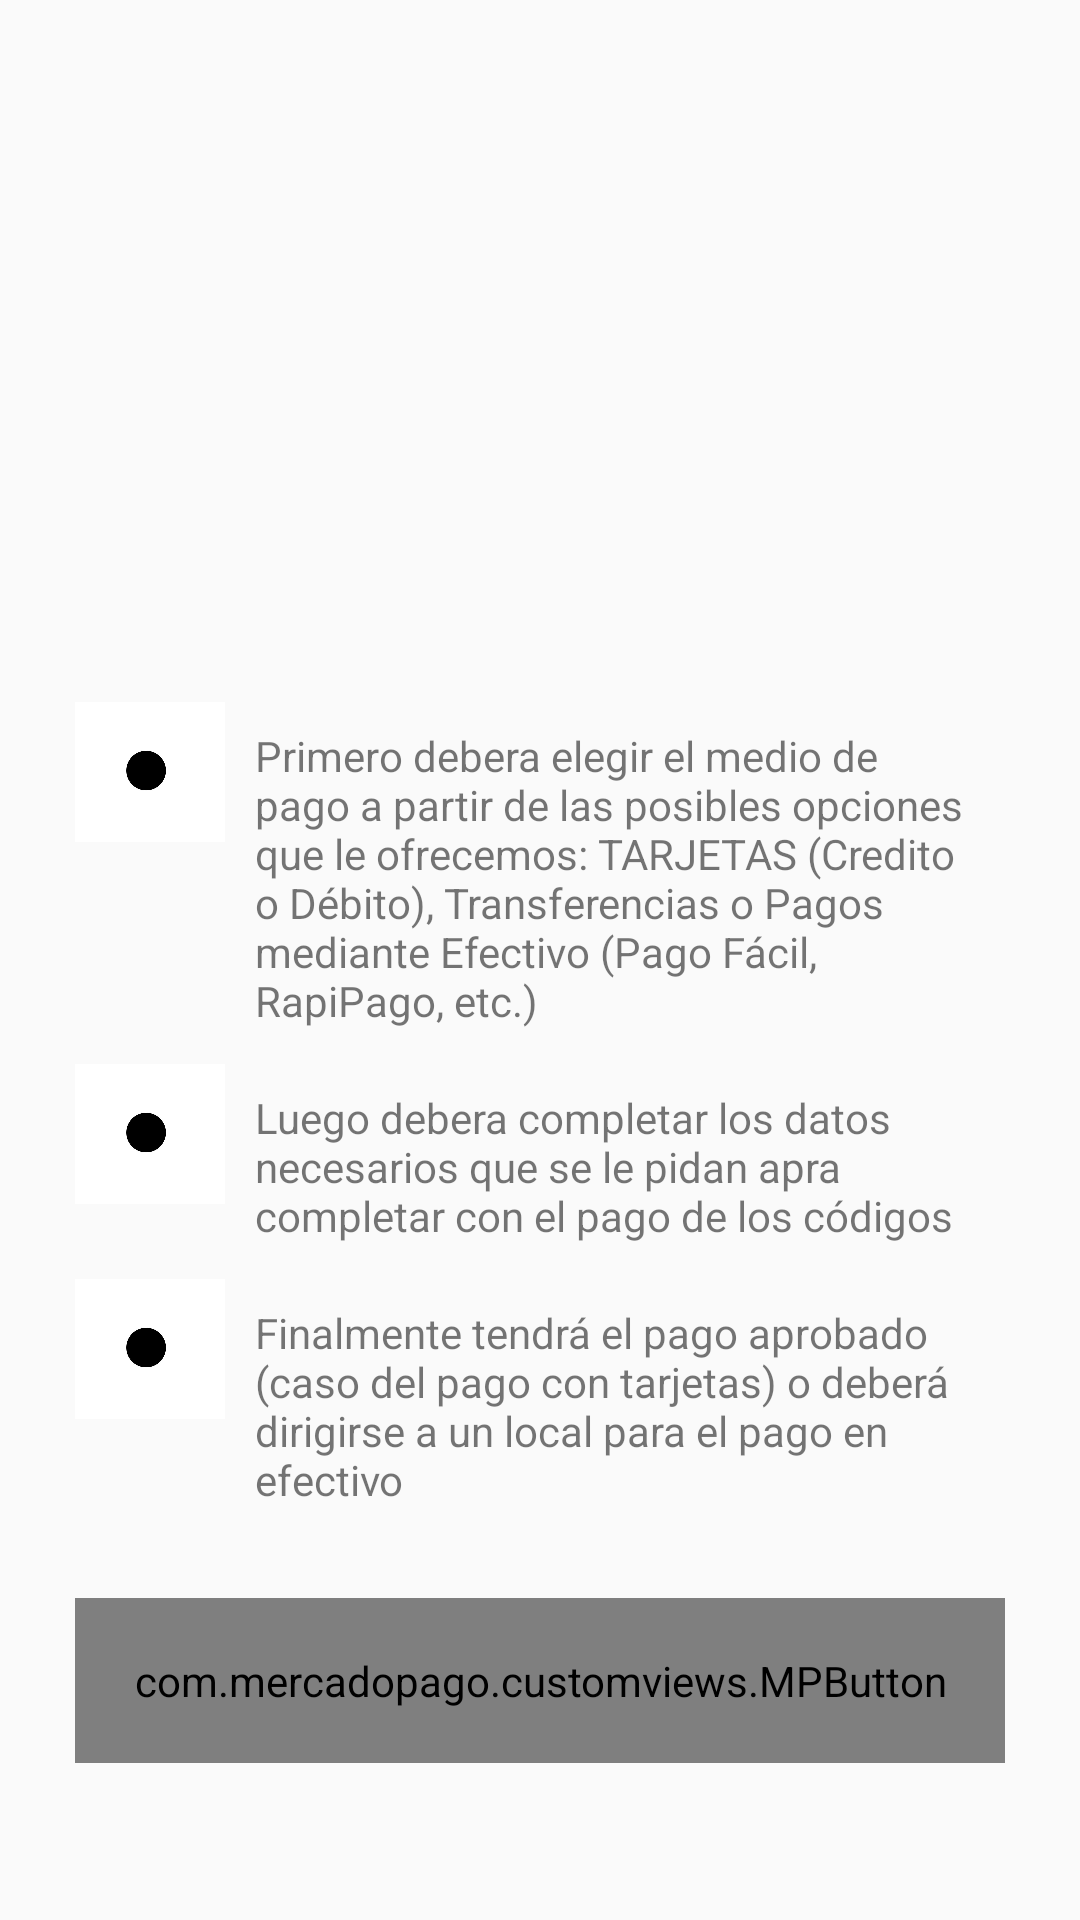

Produce the Android XML layout that renders to this screen, including the resource entries it uses.
<!-- AndroidManifest.xml: application theme AppTheme -->
<!-- res/layout/mp_activity_checkout_example.xml -->
<?xml version="1.0" encoding="utf-8"?>
<LinearLayout xmlns:android="http://schemas.android.com/apk/res/android"
    xmlns:app="http://schemas.android.com/apk/res-auto"
    android:layout_width="match_parent"
    android:layout_height="match_parent"
    android:orientation="vertical">

    <ScrollView
        android:id="@+id/regularLayout"
        android:layout_width="match_parent"
        android:layout_height="match_parent"
        android:visibility="visible">

        <LinearLayout
            android:layout_width="match_parent"
            android:layout_height="wrap_content"
            android:orientation="vertical"
            android:padding="10dp"
            android:layout_gravity="center"
            android:gravity="center"
            android:layout_marginRight="15dp"
            android:layout_marginLeft="15dp">

            <ImageView
                android:layout_width="250dp"
                android:layout_height="160dp"
                android:layout_gravity="center_horizontal"
                android:layout_marginTop="20dp"
                android:src="@drawable/wallet" />

            <LinearLayout
                android:layout_width="wrap_content"
                android:layout_height="wrap_content"
                android:orientation="horizontal">

                <ImageView
                    android:layout_width="50dp"
                    android:layout_height="50dp"
                    android:src="@drawable/item"/>

                <TextView
                    android:layout_width="wrap_content"
                    android:layout_height="wrap_content"
                    android:padding="10dp"
                    android:text="Primero debera elegir el medio de pago a partir de las posibles opciones que le ofrecemos: TARJETAS (Credito o Débito), Transferencias o Pagos mediante Efectivo (Pago Fácil, RapiPago, etc.)" />

            </LinearLayout>

            <LinearLayout
                android:layout_width="wrap_content"
                android:layout_height="wrap_content"
                android:orientation="horizontal">

                <ImageView
                    android:layout_width="50dp"
                    android:layout_height="50dp"
                    android:src="@drawable/item"/>

                <TextView
                    android:layout_width="wrap_content"
                    android:layout_height="wrap_content"
                    android:padding="10dp"
                    android:text="Luego debera completar los datos necesarios que se le pidan apra completar con el pago de los códigos" />

            </LinearLayout>

            <LinearLayout
                android:layout_width="wrap_content"
                android:layout_height="wrap_content"
                android:orientation="horizontal">

                <ImageView
                    android:layout_width="50dp"
                    android:layout_height="50dp"
                    android:src="@drawable/item"/>

                <TextView
                    android:layout_width="wrap_content"
                    android:layout_height="wrap_content"
                    android:padding="10dp"
                    android:text="Finalmente tendrá el pago aprobado (caso del pago con tarjetas) o deberá dirigirse a un local para el pago en efectivo" />

            </LinearLayout>

            <com.mercadopago.customviews.MPButton
                style="@style/mpsdk_button_normal"
                android:layout_width="match_parent"
                android:layout_height="@dimen/mpsdk_button_height"
                android:layout_marginTop="20dp"
                android:onClick="onContinueClicked"
                android:text="Iniciar el pago" />

        </LinearLayout>
    </ScrollView>
</LinearLayout>
<!-- resources referenced by this layout -->
<resources>
  <dimen name="mpsdk_button_height">55dp</dimen>
  <!-- drawable item: jpg bitmap (drawable, 10655 bytes) -->
  <style name="mpsdk_button_normal" parent="@android:style/Widget.Button">
          <item name="android:background">@drawable/mpsdk_button</item>
          <item name="android:textSize">@dimen/mpsdk_big_text</item>
          <item name="android:textColor">@color/mpsdk_white</item>
          <item name="android:stateListAnimator">@null</item>
      </style>
  <style name="AppTheme" parent="Theme.AppCompat.Light">
          
          <item name="colorPrimary">@color/colorPrimary</item>
          <item name="colorPrimaryDark">@color/colorPrimaryDark</item>
          <item name="colorAccent">@color/colorAccent</item>
  
          <item name="android:windowContentTransitions">true</item>
  
      </style>
  <dimen name="mpsdk_big_text">22dp</dimen>
  <color name="mpsdk_white">#FFFFFF</color>
  <color name="colorPrimary">#1198ea</color>
  <color name="colorPrimaryDark">#428bca</color>
  <color name="colorAccent">#33bbd8</color>
</resources>
